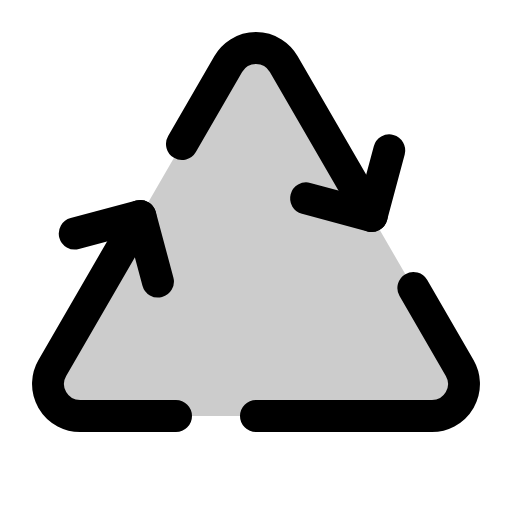
t = 0.00 s
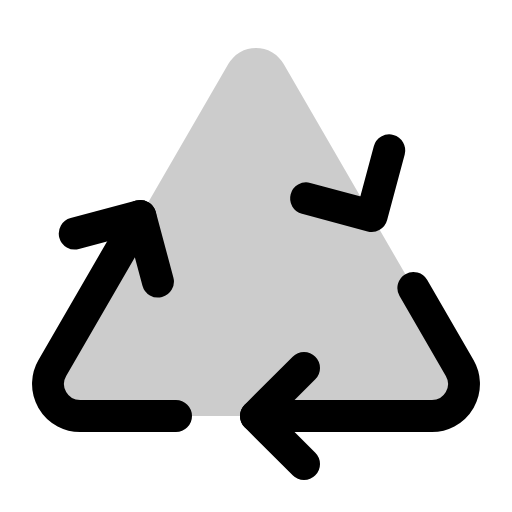
t = 1.50 s
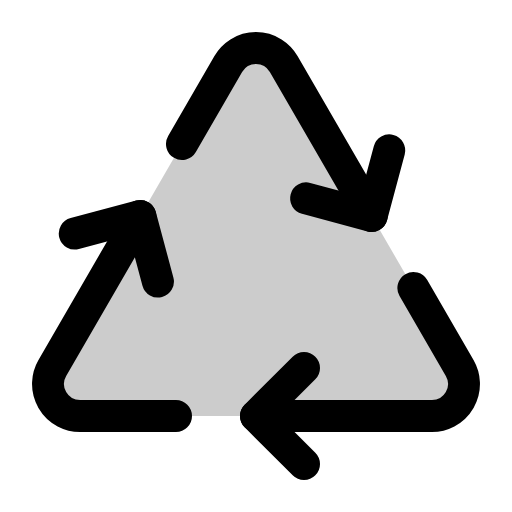
t = 1.88 s
t = 2.25 s: frame unchanged from t = 1.88 s, image omitted
t = 2.63 s: frame unchanged from t = 1.88 s, image omitted

The animated SVG that drew these frames (rendered in a browser with its animation timeline set to each time). Animation: 1 CSS @keyframes rule; one cycle of 3.00 s, repeats indefinitely.

<svg xmlns="http://www.w3.org/2000/svg" viewBox="0 0 256 256">
  <style>
    .draw-line {
      stroke-dasharray: 2000;
      stroke-dashoffset: 0;
    }
    svg:hover .draw-line {
      animation: phosphor-draw-in 1.5s ease-in-out infinite alternate;
    }
    @keyframes phosphor-draw-in {
      0%   { stroke-dashoffset: 2000; }
      100% { stroke-dashoffset: 0; }
    }
  </style><rect width="256" height="256" fill="none"/><path d="M26.18,184A16,16,0,0,0,40,208H216a16,16,0,0,0,13.84-24l-88-152a16,16,0,0,0-27.7,0Z" opacity="0.2"/><polyline points="152 232 128 208 152 184" fill="none" stroke="currentColor" stroke-linecap="round" stroke-linejoin="round" stroke-width="16" class="draw-line" pathLength="1" style="animation-delay: 0s"/><polyline points="194.63 75.19 185.84 107.98 153.06 99.19" fill="none" stroke="currentColor" stroke-linecap="round" stroke-linejoin="round" stroke-width="16" class="draw-line" pathLength="1" style="animation-delay: 0.3s"/><polyline points="78.96 140.77 70.16 108 37.39 116.77" fill="none" stroke="currentColor" stroke-linecap="round" stroke-linejoin="round" stroke-width="16" class="draw-line" pathLength="1" style="animation-delay: 0.6s"/><path d="M70.16,108l-44,76A16,16,0,0,0,40,208H88" fill="none" stroke="currentColor" stroke-linecap="round" stroke-linejoin="round" stroke-width="16" class="draw-line" pathLength="1" style="animation-delay: 0.9s"/><path d="M128,208h88a16,16,0,0,0,13.84-24l-23.14-40" fill="none" stroke="currentColor" stroke-linecap="round" stroke-linejoin="round" stroke-width="16" class="draw-line" pathLength="1" style="animation-delay: 1.2s"/><path d="M185.84,108l-44-76a16,16,0,0,0-27.7,0L91,72" fill="none" stroke="currentColor" stroke-linecap="round" stroke-linejoin="round" stroke-width="16" class="draw-line" pathLength="1" style="animation-delay: 1.5s"/></svg>
